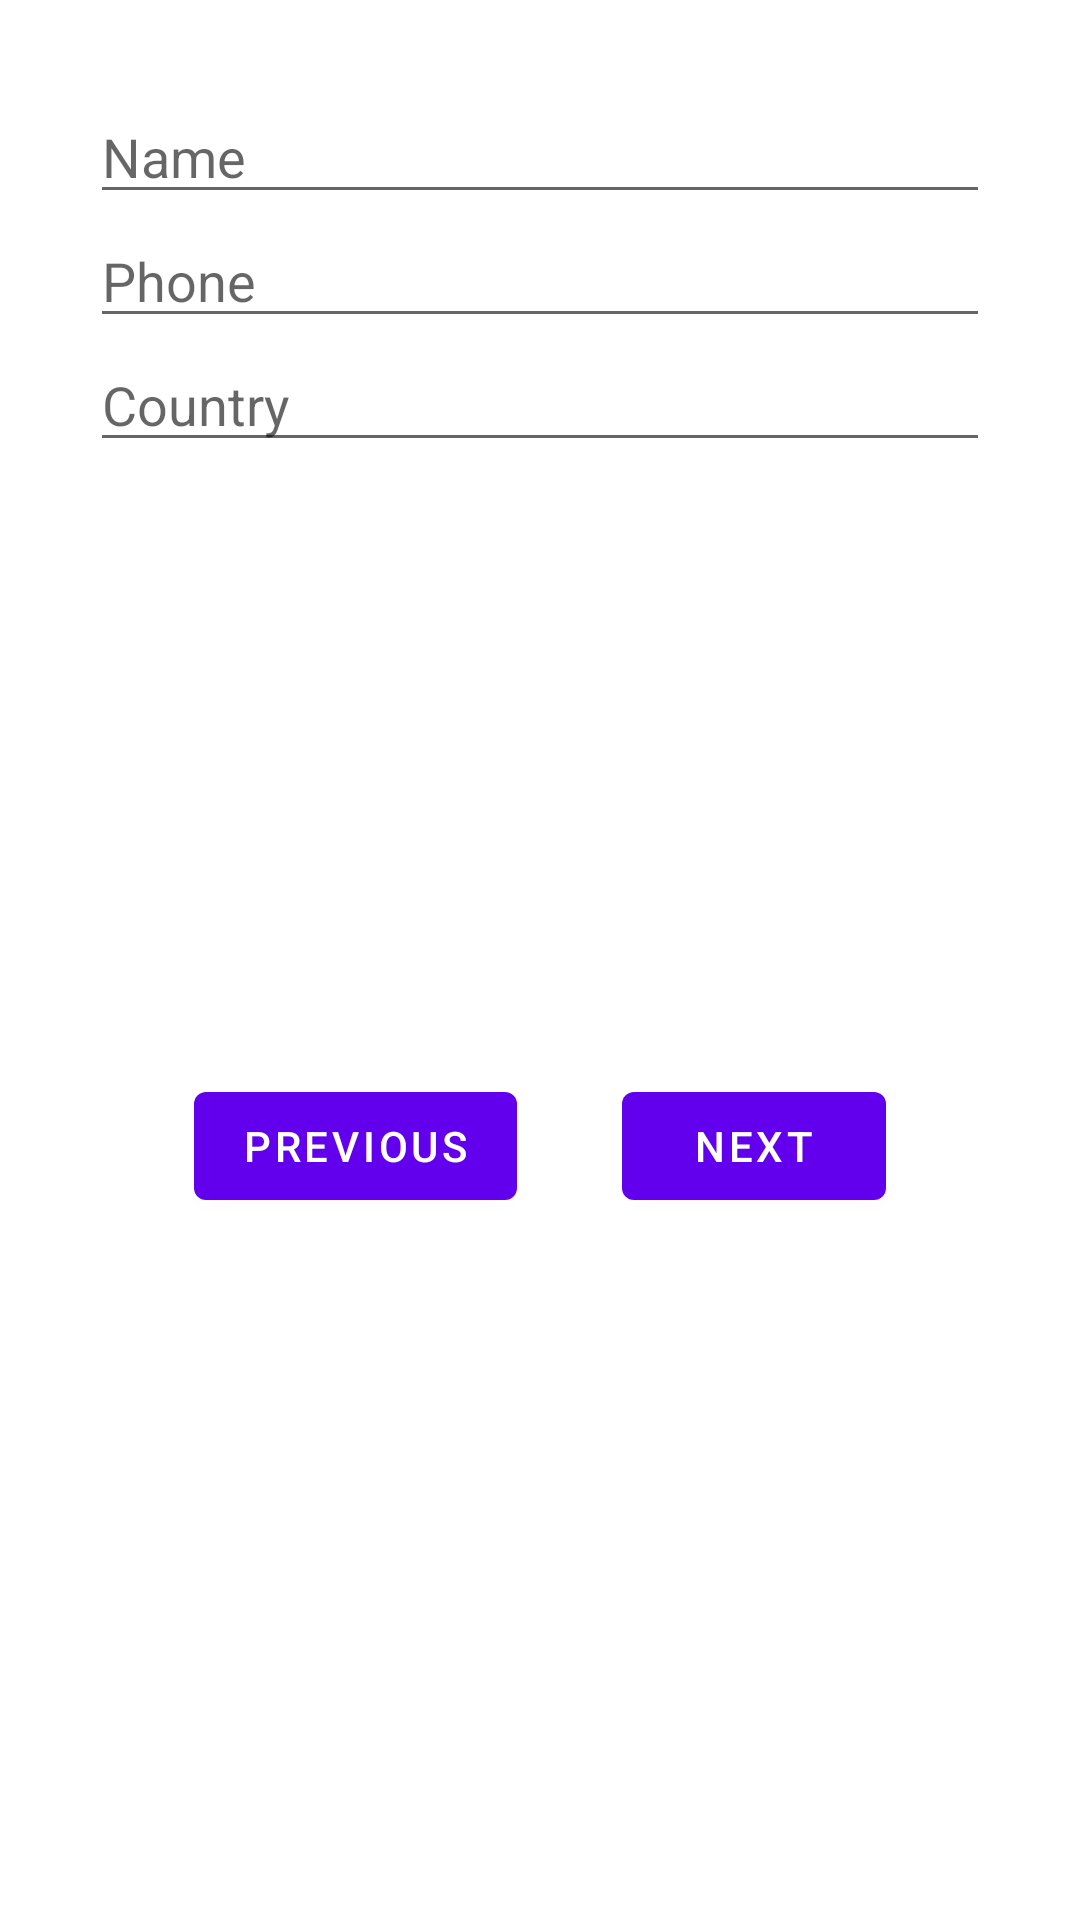

Here is an Android app screen rendered from its layout file. Give the layout XML and the strings, colors and styles it references.
<!-- AndroidManifest.xml: application theme Theme.KodecampTask4 -->
<!-- res/layout/fragment_first.xml -->
<?xml version="1.0" encoding="utf-8"?>
<androidx.constraintlayout.widget.ConstraintLayout xmlns:android="http://schemas.android.com/apk/res/android"
    xmlns:app="http://schemas.android.com/apk/res-auto"
    xmlns:tools="http://schemas.android.com/tools"
    android:layout_width="match_parent"
    android:layout_height="match_parent"
    android:padding="30dp">

    <com.google.android.material.button.MaterialButton
        android:id="@+id/btnBack"
        android:layout_width="wrap_content"
        android:layout_height="wrap_content"
        android:text="Previous"
        app:layout_constraintBottom_toBottomOf="parent"
        app:layout_constraintEnd_toStartOf="@+id/btnNext"
        app:layout_constraintHorizontal_bias="0.5"
        app:layout_constraintStart_toStartOf="parent"
        app:layout_constraintTop_toBottomOf="@+id/etCountry" />

    <com.google.android.material.button.MaterialButton
        android:id="@+id/btnNext"
        android:layout_width="wrap_content"
        android:layout_height="wrap_content"
        android:text="Next"
        app:layout_constraintBottom_toBottomOf="parent"
        app:layout_constraintEnd_toEndOf="parent"
        app:layout_constraintHorizontal_bias="0.5"
        app:layout_constraintStart_toEndOf="@+id/btnBack"
        app:layout_constraintTop_toBottomOf="@+id/etCountry" />

    <com.google.android.material.textfield.TextInputEditText
        android:id="@+id/etName"
        android:layout_width="match_parent"
        android:layout_height="wrap_content"
        android:hint="Name"
        app:layout_constraintEnd_toEndOf="parent"
        app:layout_constraintHorizontal_bias="0.5"
        app:layout_constraintStart_toStartOf="parent"
        app:layout_constraintTop_toTopOf="parent" />

    <com.google.android.material.textfield.TextInputEditText
        android:id="@+id/etPhone"
        android:layout_width="match_parent"
        android:layout_height="wrap_content"
        android:hint="Phone"
        app:layout_constraintEnd_toEndOf="parent"
        app:layout_constraintHorizontal_bias="0.5"
        app:layout_constraintStart_toStartOf="parent"
        app:layout_constraintTop_toBottomOf="@+id/etName" />

    <com.google.android.material.textfield.TextInputEditText
        android:id="@+id/etCountry"
        android:layout_width="match_parent"
        android:layout_height="wrap_content"
        android:hint="Country"
        app:layout_constraintEnd_toEndOf="parent"
        app:layout_constraintHorizontal_bias="0.5"
        app:layout_constraintStart_toStartOf="parent"
        app:layout_constraintTop_toBottomOf="@+id/etPhone" />


</androidx.constraintlayout.widget.ConstraintLayout>
<!-- resources referenced by this layout -->
<resources>
  <style name="Theme.KodecampTask4" parent="Theme.MaterialComponents.DayNight.DarkActionBar">
          
          <item name="colorPrimary">@color/purple_500</item>
          <item name="colorPrimaryVariant">@color/purple_700</item>
          <item name="colorOnPrimary">@color/white</item>
          
          <item name="colorSecondary">@color/teal_200</item>
          <item name="colorSecondaryVariant">@color/teal_700</item>
          <item name="colorOnSecondary">@color/black</item>
          
          <item name="android:statusBarColor" tools:targetApi="l">?attr/colorPrimaryVariant</item>
          
      </style>
  <!-- not gathered from this repository: default colours our renderer supplied (Android Studio template values) -->
  <color name="purple_500">#FF6200EE</color>
  <color name="purple_700">#FF3700B3</color>
  <color name="teal_200">#FF03DAC5</color>
  <color name="teal_700">#FF018786</color>
  <color name="black">#FF000000</color>
  <color name="white">#FFFFFFFF</color>
</resources>
